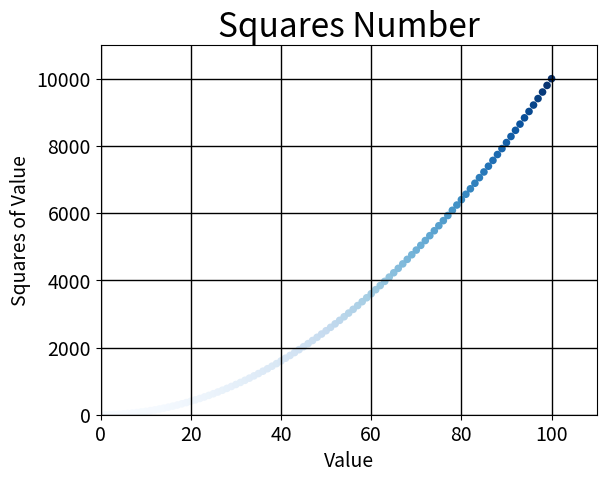

This chart was generated by the following Python code:
import matplotlib.pyplot as plt

#draw line
# squares_x = [1, 2, 3, 4, 5]
# squares_y= [1, 4, 9, 16, 25]
squares_x = list(range(1,101))
squares_y= [x**2 for x in squares_x]
# plt.plot(squares_x,squares_y,'b-s')

#draw gride line
plt.grid(color = 'black',linestyle = '-',linewidth = 1)

#draw dots
# plt.scatter(squares_x,squares_y,s=30)
# plt.scatter(squares_x,squares_y,c= 'red',edgecolor = 'none',s=30)
# plt.scatter(squares_x,squares_y,c= (0,0,0.8),edgecolor = 'none',s=30)
plt.scatter(squares_x,squares_y,c= squares_y,cmap = plt.cm.Blues,edgecolor = 'none',s=30)

plt.title("Squares Number",fontsize = 24)
plt.xlabel("Value",fontsize = 14)
plt.ylabel("Squares of Value",fontsize = 14)
plt.tick_params(axis='both',which = 'major',labelsize = 14)

#set line ranges
plt.axis([0,110,0,11000])
# plt.axis([0,10,0,200])

plt.show()
# plt.savefig('squares_plot.png',bbox_inches = 'tight')